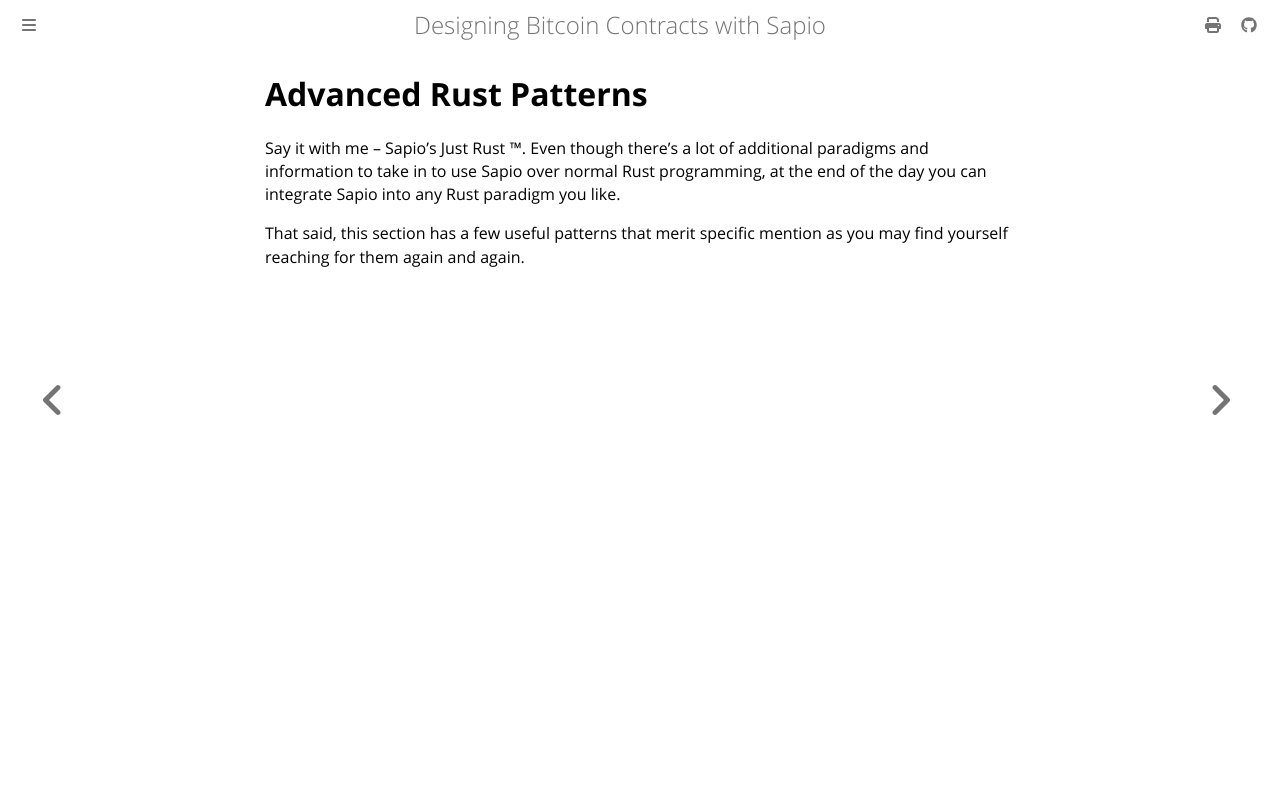

repository: sapio-lang/sapio · page: ch08-00-useful-rust.html · generator: mdbook

# Advanced Rust Patterns

Say it with me -- Sapio's Just Rust &trade;. Even though there's a lot of
additional paradigms and information to take in to use Sapio over normal Rust
programming, at the end of the day you can integrate Sapio into any Rust
paradigm you like.

That said, this section has a few useful patterns that merit specific mention
as you may find yourself reaching for them again and again.
